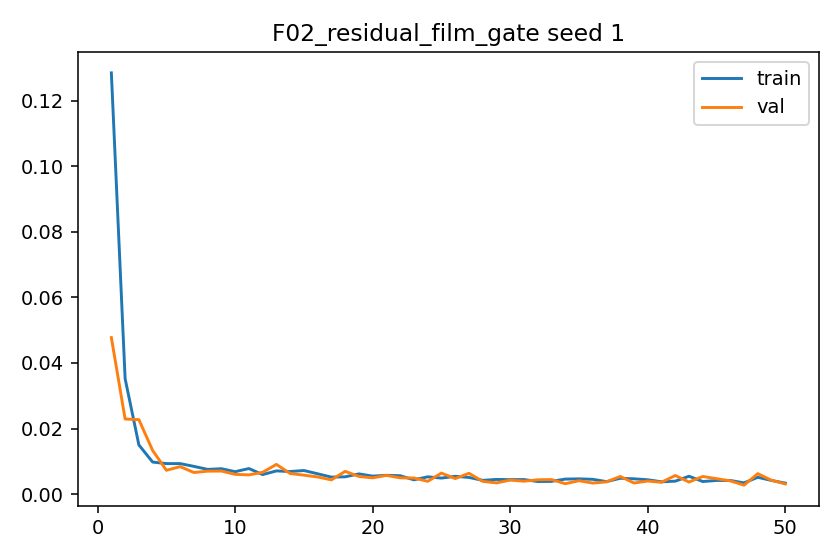

Values plotted in this chart, from the file beside it:
epoch, train_l1, val_l1, grad_norm_mean, grad_norm_max
1, 0.1284, 0.04772, 1.109, 2.435
2, 0.03521, 0.0229, 0.3312, 1.116
3, 0.015, 0.02271, 0.9072, 2.391
4, 0.009774, 0.01332, 1.31, 2.4
5, 0.009305, 0.00727, 1.835, 2.328
6, 0.009302, 0.008377, 1.866, 2.416
7, 0.008461, 0.006596, 1.836, 2.315
8, 0.007541, 0.006994, 1.428, 2.319
9, 0.007747, 0.007038, 1.881, 2.245
10, 0.006843, 0.006019, 1.675, 2.248
11, 0.0078, 0.005869, 1.736, 2.295
12, 0.005954, 0.006652, 1.638, 2.027
13, 0.007076, 0.009063, 1.727, 2.287
14, 0.006891, 0.006273, 1.791, 2.231
15, 0.007197, 0.005783, 1.914, 2.257
16, 0.006198, 0.005233, 1.845, 2.197
17, 0.005187, 0.004342, 1.538, 2.143
18, 0.00528, 0.006946, 1.645, 2.194
19, 0.006168, 0.00538, 1.767, 2.25
20, 0.005488, 0.004959, 1.849, 2.19
21, 0.005741, 0.005711, 1.739, 2.212
22, 0.005608, 0.004966, 1.753, 2.245
23, 0.004361, 0.004916, 1.686, 2.027
24, 0.005274, 0.003904, 1.623, 2.217
25, 0.004893, 0.00641, 1.702, 2.187
26, 0.005431, 0.004742, 1.874, 2.17
27, 0.005088, 0.006351, 1.749, 2.159
28, 0.004197, 0.003891, 1.679, 2.157
29, 0.004479, 0.003423, 1.755, 2.141
30, 0.00441, 0.004278, 1.709, 2.112
31, 0.00444, 0.003941, 1.729, 2.14
32, 0.003838, 0.004371, 1.623, 2.018
33, 0.003889, 0.004443, 1.632, 2.078
34, 0.004581, 0.003175, 1.797, 2.104
35, 0.004654, 0.004087, 1.857, 2.113
36, 0.004514, 0.003369, 1.855, 2.088
37, 0.003809, 0.003735, 1.504, 2.127
38, 0.004834, 0.005389, 1.592, 2.153
39, 0.00467, 0.003383, 1.748, 2.106
40, 0.004376, 0.00399, 1.817, 2.069
41, 0.003754, 0.003613, 1.682, 2.048
42, 0.003953, 0.005673, 1.63, 2.096
43, 0.005452, 0.003685, 1.825, 2.131
44, 0.003839, 0.005385, 1.392, 2.046
45, 0.004168, 0.004702, 1.764, 2.029
46, 0.004163, 0.004047, 1.826, 2.001
47, 0.003432, 0.002729, 1.569, 2.024
48, 0.005131, 0.006243, 1.805, 2.099
49, 0.004169, 0.004206, 1.527, 2.048
50, 0.003357, 0.003112, 1.57, 1.953
